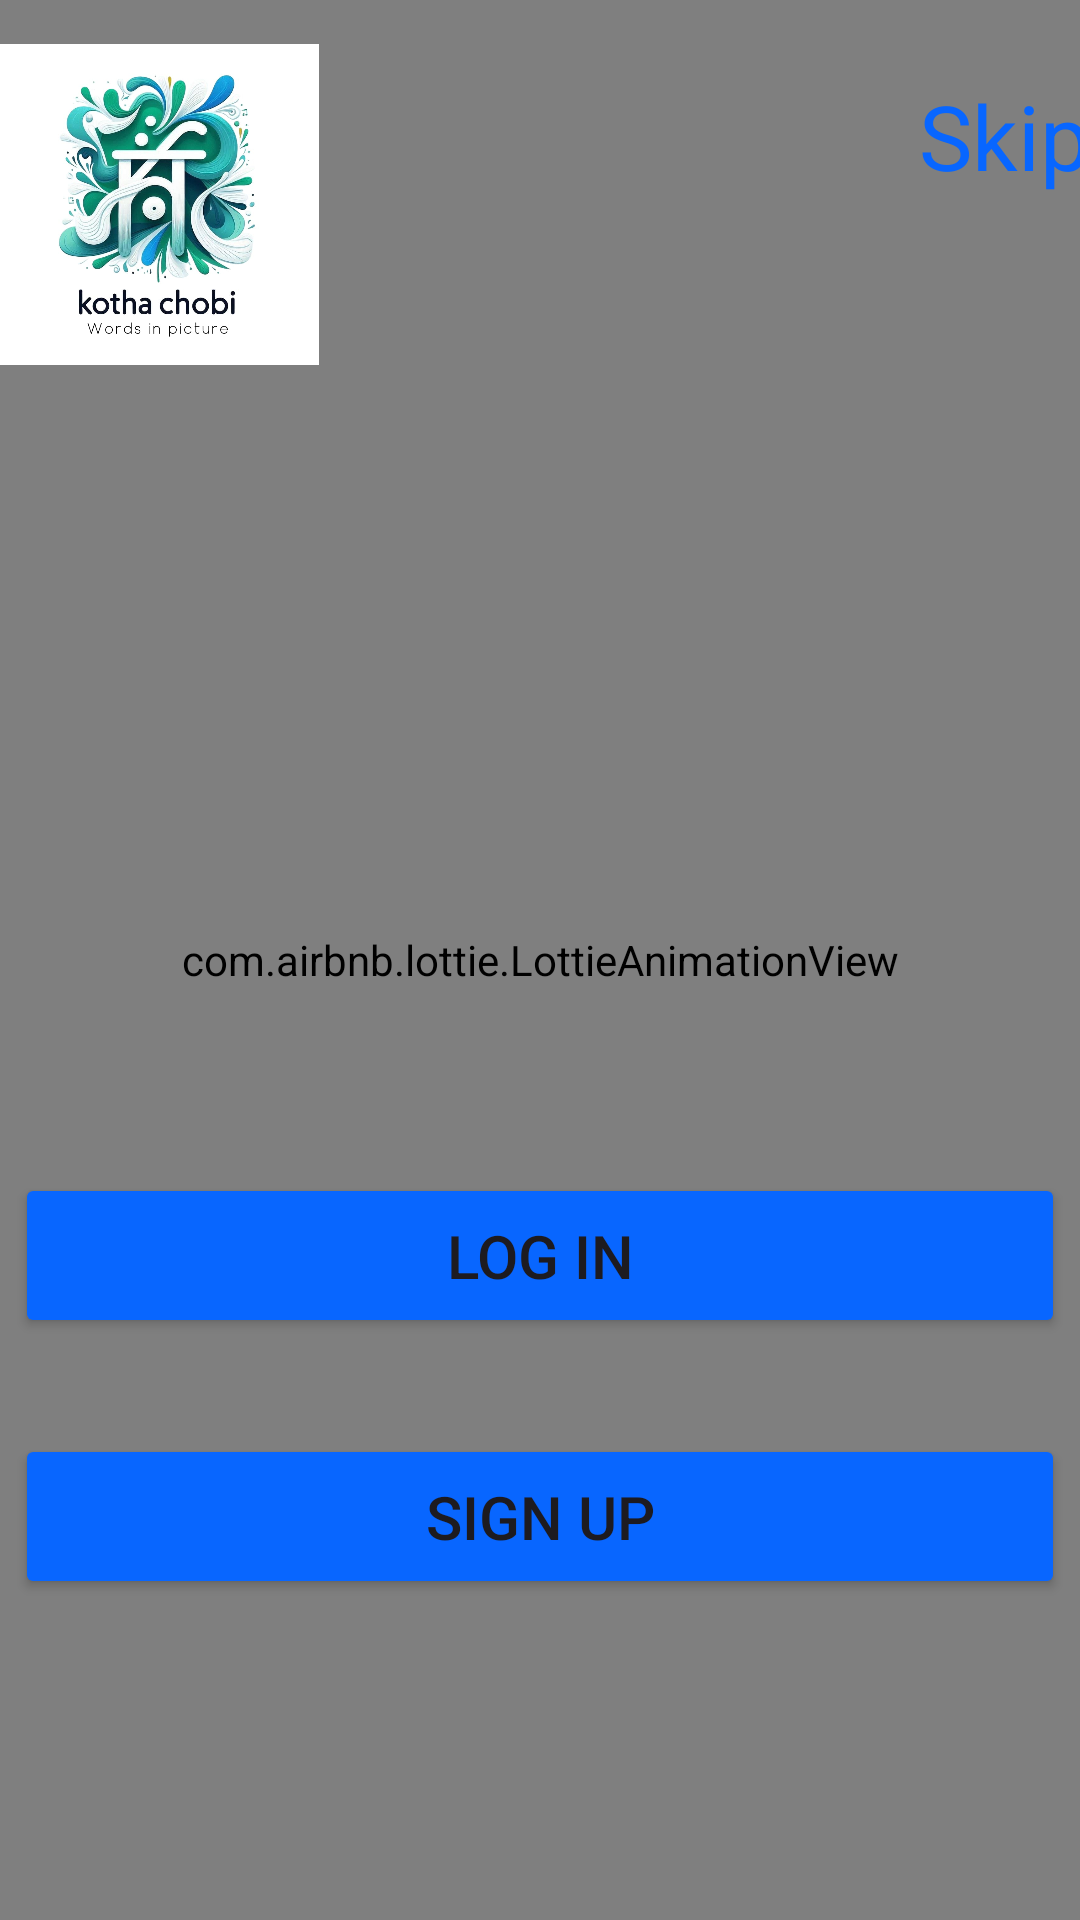

Layout XML and referenced resources for this Android screen:
<!-- AndroidManifest.xml: application theme Theme.Text_Summarizer -->
<!-- res/layout/on_start.xml -->
<?xml version="1.0" encoding="utf-8"?>
<androidx.constraintlayout.widget.ConstraintLayout xmlns:android="http://schemas.android.com/apk/res/android"
    xmlns:app="http://schemas.android.com/apk/res-auto"
    xmlns:tools="http://schemas.android.com/tools"
    android:layout_width="match_parent"
    android:layout_height="match_parent"
    android:background="@color/primary_color"
    tools:context=".modules.OnStartScreenActivity">

    <com.airbnb.lottie.LottieAnimationView
        android:id="@+id/hello_bot"

        android:layout_width="match_parent"
        android:layout_height="match_parent"
        app:layout_constraintBottom_toBottomOf="parent"
        app:layout_constraintEnd_toEndOf="parent"
        app:layout_constraintHorizontal_bias="0.0"
        app:layout_constraintStart_toStartOf="parent"
        app:layout_constraintTop_toTopOf="parent"
        app:layout_constraintVertical_bias="0.022"
        app:lottie_autoPlay="true"
        app:lottie_loop="true"
        app:lottie_rawRes="@raw/hello_bot_ani" />

    <LinearLayout
        android:layout_width="416dp"
        android:layout_height="126dp"
        android:orientation="horizontal"
        app:layout_constraintBottom_toBottomOf="parent"
        app:layout_constraintEnd_toEndOf="parent"
        app:layout_constraintStart_toStartOf="parent"
        app:layout_constraintTop_toTopOf="parent"
        app:layout_constraintVertical_bias="0.0">

        <ImageView
            android:layout_width="107dp"
            android:layout_height="110dp"
            android:layout_marginLeft="27dp"
            android:layout_marginTop="13dp"
            android:contentDescription="@string/logo_text"
            app:srcCompat="@drawable/app_logo_1_white" />

        <TextView
            android:id="@+id/skipText02"
            android:layout_width="wrap_content"
            android:layout_height="53dp"
            android:layout_marginLeft="200dp"
            android:layout_marginTop="27dp"
            android:lineSpacingExtra="4sp"
            android:text="@string/skip_txt"
            android:textSize="30sp"
            android:textColor="@color/blue_A700"
            android:translationY="-1.87sp" />

    </LinearLayout>

    <LinearLayout
        android:layout_width="wrap_content"
        android:layout_height="wrap_content"
        android:layout_marginBottom="107dp"
        android:gravity="center_horizontal"
        android:orientation="vertical"
        app:layout_constraintBottom_toBottomOf="parent"
        app:layout_constraintEnd_toEndOf="parent"
        app:layout_constraintStart_toStartOf="parent"
        app:layout_constraintTop_toTopOf="parent"
        app:layout_constraintVertical_bias="1.0">

        <Button
            android:id="@+id/login_btn"
            android:layout_width="350dp"
            android:layout_height="55dp"
            android:layout_marginBottom="32dp"
            android:backgroundTint="@color/secondary_color"
            android:insetTop="0dp"
            android:insetBottom="0dp"
            android:text="@string/login_btn_txt"
            android:textSize="20sp" />

        <Button
            android:id="@+id/signup_btn"
            android:layout_width="350dp"
            android:layout_height="55dp"
            android:backgroundTint="@color/secondary_color"
            android:insetTop="0dp"
            android:insetBottom="0dp"
            android:text="@string/Signup_btn_txt"
            android:textSize="20sp" />
    </LinearLayout>


</androidx.constraintlayout.widget.ConstraintLayout>
<!-- resources referenced by this layout -->
<resources>
  <color name="blue_A700">#0866ff</color>
  <color name="primary_color">#FFFFFF</color>
  <color name="secondary_color">#0866ff</color>
  <!-- drawable app_logo_1_white: jpg bitmap (drawable, 84342 bytes) -->
  <string name="Signup_btn_txt">Sign up</string>
  <string name="login_btn_txt">Log in</string>
  <string name="logo_text">Kotha Chobi</string>
  <string name="skip_txt">Skip</string>
  <style name="Theme.Text_Summarizer" parent="Base.Theme.Text_Summarizer" />
  <style name="Base.Theme.Text_Summarizer" parent="Theme.Material3.DayNight.NoActionBar">
          
          
      </style>
</resources>
